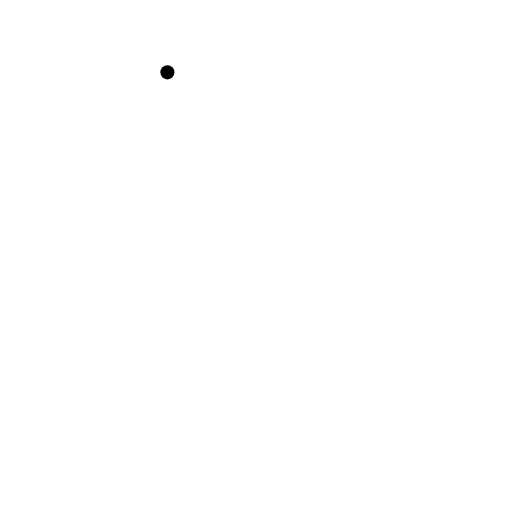
t = 0.00 s
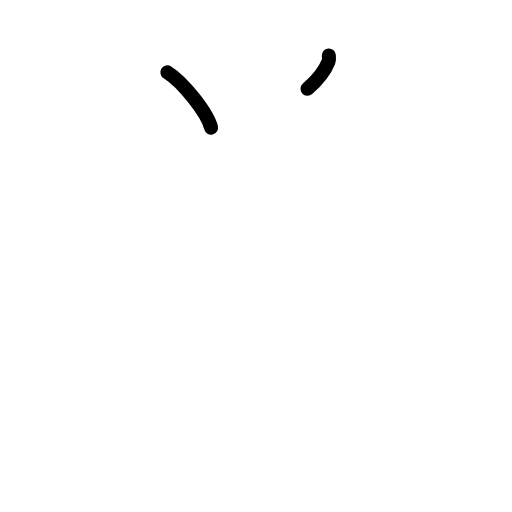
t = 1.75 s
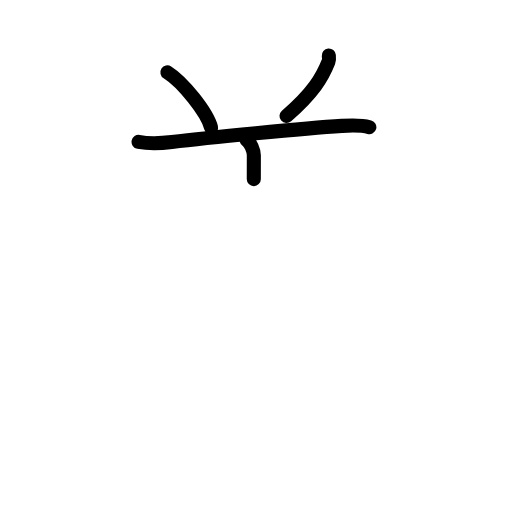
t = 3.63 s
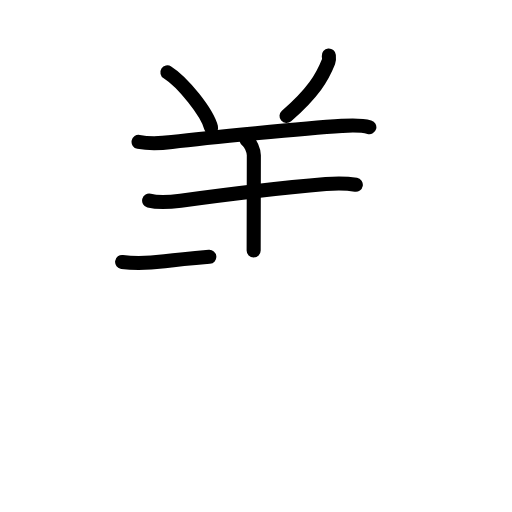
t = 5.42 s
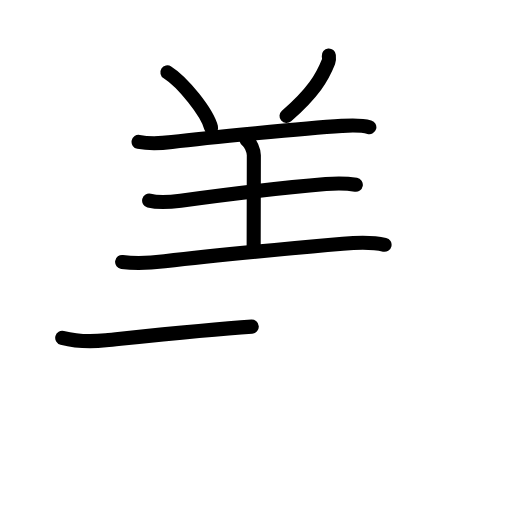
t = 6.50 s
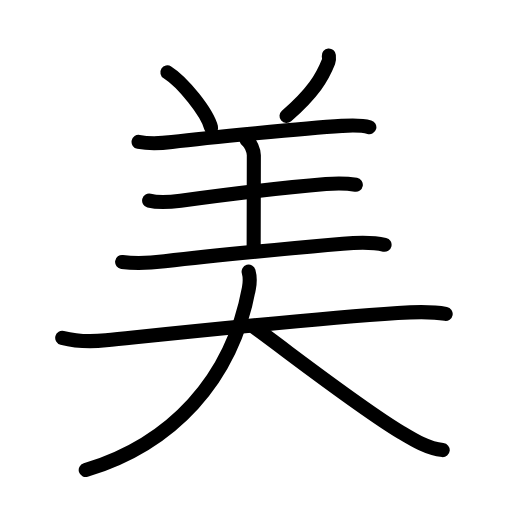
t = 9.00 s

The animated SVG that drew these frames (rendered in a browser with its animation timeline set to each time). Animation: 29 SMIL elements (animate=29); one cycle of 9.00 s.

<?xml version="1.0" encoding="UTF-8"?>
<!--
AniKanjiVG is licensed by CC-BY-SA Paul C. Sommerhoff (https://bitbucket.org/sommerhoff/anikanjivg).
AniKanjiVG uses KanjiVG which is licensed by CC-BY-SA Ulrich Apel (http://kanjivg.tagaini.net).
See also http://creativecommons.org/licenses/by-sa/3.0/
-->
<svg xmlns:kvg='http://kanjivg.tagaini.net' xmlns='http://www.w3.org/2000/svg' width='109' height='109' viewBox='0 0 109 109' style='fill:none;stroke:#000000;stroke-width:3;stroke-linecap:round;stroke-linejoin:round;' id="kvg:kanji_07f8e"><g id="kvg:07f8e" kvg:element="美"><g id="kvg:07f8e-g1" kvg:element="羊" kvg:variant="true" kvg:position="top" kvg:radical="general"><path id="kvg:07f8e-s1" kvg:type="㇔" d="M35.64,15.4c3.28,2.07,8.47,8.53,9.29,11.76"><animate attributeName="d" begin="0.0s" dur="1.0s" from="M35.64,15.4C35.64,15.4,35.64,15.4,35.64,15.4" to="M35.64,15.4c3.28,2.07,8.47,8.53,9.29,11.76" />
</path>
<path id="kvg:07f8e-s2" kvg:type="㇒" d="M70,11.82c0.03,0.32,0.12,0.85-0.06,1.29c-1.32,3.33-3.19,6.58-8.94,11.58"><animate attributeName="d" begin="1.0s" dur="0.5s" from="M70,11.82C70,11.82,70,11.82,70,11.82" to="M70,11.82c0.03,0.32,0.12,0.85-0.06,1.29" />
<animate attributeName="d" begin="1.5s" dur="0.5s" from="M70,11.82c0.03,0.32,0.12,0.85-0.06,1.29c0,0,0,0,0,0,0" to="M70,11.82c0.03,0.32,0.12,0.85-0.06,1.29c-1.32,3.33-3.19,6.58-8.94,11.58" />
<animate attributeName="d" begin="0s" dur="1.0s" from="M-100,-100" to="M-100,-100" />
</path>
<path id="kvg:07f8e-s3" kvg:type="㇐" d="M29.5,30.21c2.61,0.49,4.98,0.28,7.09,0.03c7.38-0.89,28.24-2.94,36.17-3.44c1.94-0.12,3.96-0.26,5.87,0.28"><animate attributeName="d" begin="2.0s" dur="0.3333333333333333s" from="M29.5,30.21C29.5,30.21,29.5,30.21,29.5,30.21" to="M29.5,30.21c2.61,0.49,4.98,0.28,7.09,0.03" />
<animate attributeName="d" begin="2.3333333333333335s" dur="0.3333333333333333s" from="M29.5,30.21c2.61,0.49,4.98,0.28,7.09,0.03c0,0,0,0,0,0,0" to="M29.5,30.21c2.61,0.49,4.98,0.28,7.09,0.03c7.38-0.89,28.24-2.94,36.17-3.44" />
<animate attributeName="d" begin="2.6666666666666665s" dur="0.3333333333333333s" from="M29.5,30.21c2.61,0.49,4.98,0.28,7.09,0.03c7.38-0.89,28.24-2.94,36.17-3.44c0,0,0,0,0,0,0" to="M29.5,30.21c2.61,0.49,4.98,0.28,7.09,0.03c7.38-0.89,28.24-2.94,36.17-3.44c1.94-0.12,3.96-0.26,5.87,0.28" />
<animate attributeName="d" begin="0s" dur="2.0s" from="M-100,-100" to="M-100,-100" />
</path>
<path id="kvg:07f8e-s4" kvg:type="㇑a" d="M52.49,29.82c0.86,0.5,1.55,2.24,1.55,3.25c0,6-0.04,12.25-0.04,20.25"><animate attributeName="d" begin="3.0s" dur="0.5s" from="M52.49,29.82C52.49,29.82,52.49,29.82,52.49,29.82" to="M52.49,29.82c0.86,0.5,1.55,2.24,1.55,3.25" />
<animate attributeName="d" begin="3.5s" dur="0.5s" from="M52.49,29.82c0.86,0.5,1.55,2.24,1.55,3.25c0,0,0,0,0,0,0" to="M52.49,29.82c0.86,0.5,1.55,2.24,1.55,3.25c0,6-0.04,12.25-0.04,20.25" />
<animate attributeName="d" begin="0s" dur="3.0s" from="M-100,-100" to="M-100,-100" />
</path>
<path id="kvg:07f8e-s5" kvg:type="㇐" d="M31.75,42.71c1.88,0.49,4.73,0.29,6.71,0.02c7.22-0.98,21.44-2.77,30.92-3.56c2.09-0.17,4.13-0.23,6.37,0.16"><animate attributeName="d" begin="4.0s" dur="0.3333333333333333s" from="M31.75,42.71C31.75,42.71,31.75,42.71,31.75,42.71" to="M31.75,42.71c1.88,0.49,4.73,0.29,6.71,0.02" />
<animate attributeName="d" begin="4.333333333333333s" dur="0.3333333333333333s" from="M31.75,42.71c1.88,0.49,4.73,0.29,6.71,0.02c0,0,0,0,0,0,0" to="M31.75,42.71c1.88,0.49,4.73,0.29,6.71,0.02c7.22-0.98,21.44-2.77,30.92-3.56" />
<animate attributeName="d" begin="4.666666666666667s" dur="0.3333333333333333s" from="M31.75,42.71c1.88,0.49,4.73,0.29,6.71,0.02c7.22-0.98,21.44-2.77,30.92-3.56c0,0,0,0,0,0,0" to="M31.75,42.71c1.88,0.49,4.73,0.29,6.71,0.02c7.22-0.98,21.44-2.77,30.92-3.56c2.09-0.17,4.13-0.23,6.37,0.16" />
<animate attributeName="d" begin="0s" dur="4.0s" from="M-100,-100" to="M-100,-100" />
</path>
<path id="kvg:07f8e-s6" kvg:type="㇐" d="M26,55.77c3.19,0.43,6.1,0.21,9.04-0.15c8.29-0.99,29.45-3,37.93-3.74c2.86-0.25,6.06-0.44,8.9,0.23"><animate attributeName="d" begin="5.0s" dur="0.3333333333333333s" from="M26,55.77C26,55.77,26,55.77,26,55.77" to="M26,55.77c3.19,0.43,6.1,0.21,9.04-0.15" />
<animate attributeName="d" begin="5.333333333333333s" dur="0.3333333333333333s" from="M26,55.77c3.19,0.43,6.1,0.21,9.04-0.15c0,0,0,0,0,0,0" to="M26,55.77c3.19,0.43,6.1,0.21,9.04-0.15c8.29-0.99,29.45-3,37.93-3.74" />
<animate attributeName="d" begin="5.666666666666667s" dur="0.3333333333333333s" from="M26,55.77c3.19,0.43,6.1,0.21,9.04-0.15c8.29-0.99,29.45-3,37.93-3.74c0,0,0,0,0,0,0" to="M26,55.77c3.19,0.43,6.1,0.21,9.04-0.15c8.29-0.99,29.45-3,37.93-3.74c2.86-0.25,6.06-0.44,8.9,0.23" />
<animate attributeName="d" begin="0s" dur="5.0s" from="M-100,-100" to="M-100,-100" />
</path>
</g>
<g id="kvg:07f8e-g2" kvg:element="大" kvg:position="bottom"><path id="kvg:07f8e-s7" kvg:type="㇐" d="M13.25,71.93c2.84,0.73,6.21,0.84,9.28,0.52c18.2-1.88,42.94-4.54,62.13-5.82c3.39-0.22,7.2-0.37,10.22,0.19"><animate attributeName="d" begin="6.0s" dur="0.3333333333333333s" from="M13.25,71.93C13.25,71.93,13.25,71.93,13.25,71.93" to="M13.25,71.93c2.84,0.73,6.21,0.84,9.28,0.52" />
<animate attributeName="d" begin="6.333333333333333s" dur="0.3333333333333333s" from="M13.25,71.93c2.84,0.73,6.21,0.84,9.28,0.52c0,0,0,0,0,0,0" to="M13.25,71.93c2.84,0.73,6.21,0.84,9.28,0.52c18.2-1.88,42.94-4.54,62.13-5.82" />
<animate attributeName="d" begin="6.666666666666667s" dur="0.3333333333333333s" from="M13.25,71.93c2.84,0.73,6.21,0.84,9.28,0.52c18.2-1.88,42.94-4.54,62.13-5.82c0,0,0,0,0,0,0" to="M13.25,71.93c2.84,0.73,6.21,0.84,9.28,0.52c18.2-1.88,42.94-4.54,62.13-5.82c3.39-0.22,7.2-0.37,10.22,0.19" />
<animate attributeName="d" begin="0s" dur="6.0s" from="M-100,-100" to="M-100,-100" />
</path>
<path id="kvg:07f8e-s8" kvg:type="㇒" d="M52.93,57.82c0.32,1.12,0.29,2.29,0.06,3.54c-3.62,19.58-16.49,33.21-34.74,38.71"><animate attributeName="d" begin="7.0s" dur="0.5s" from="M52.93,57.82C52.93,57.82,52.93,57.82,52.93,57.82" to="M52.93,57.82c0.32,1.12,0.29,2.29,0.06,3.54" />
<animate attributeName="d" begin="7.5s" dur="0.5s" from="M52.93,57.82c0.32,1.12,0.29,2.29,0.06,3.54c0,0,0,0,0,0,0" to="M52.93,57.82c0.32,1.12,0.29,2.29,0.06,3.54c-3.62,19.58-16.49,33.21-34.74,38.71" />
<animate attributeName="d" begin="0s" dur="7.0s" from="M-100,-100" to="M-100,-100" />
</path>
<path id="kvg:07f8e-s9" kvg:type="㇏" d="M54,69.57c7.37,5.33,22.27,16.99,31.51,22.55c2.65,1.6,5.59,3.38,8.74,3.7"><animate attributeName="d" begin="8.0s" dur="0.5s" from="M54,69.57C54,69.57,54,69.57,54,69.57" to="M54,69.57c7.37,5.33,22.27,16.99,31.51,22.55" />
<animate attributeName="d" begin="8.5s" dur="0.5s" from="M54,69.57c7.37,5.33,22.27,16.99,31.51,22.55c0,0,0,0,0,0,0" to="M54,69.57c7.37,5.33,22.27,16.99,31.51,22.55c2.65,1.6,5.59,3.38,8.74,3.7" />
<animate attributeName="d" begin="0s" dur="8.0s" from="M-100,-100" to="M-100,-100" />
</path>
</g>
</g>
</svg>
